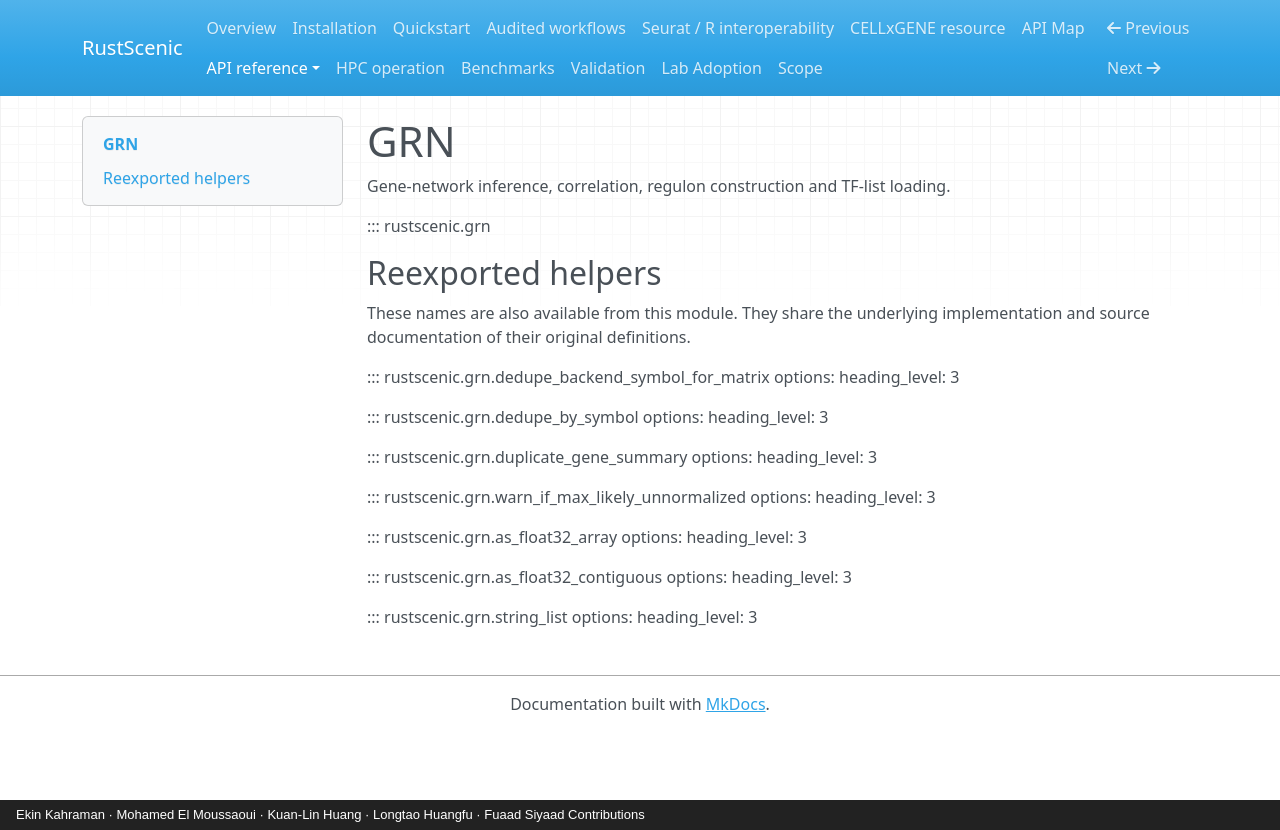

repository: Ekin-Kahraman/rustscenic · page: reference/grn/index.html · generator: mkdocs · copyright: Ekin Kahraman · Mohamed El Moussaoui · Kuan-Lin Huang · Longtao Huangfu · Fuaad Siyaad Contributions

# GRN

Gene-network inference, correlation, regulon construction and TF-list loading.

::: rustscenic.grn

## Reexported helpers

These names are also available from this module. They share the underlying
implementation and source documentation of their original definitions.

::: rustscenic.grn.dedupe_backend_symbol_for_matrix
    options:
      heading_level: 3

::: rustscenic.grn.dedupe_by_symbol
    options:
      heading_level: 3

::: rustscenic.grn.duplicate_gene_summary
    options:
      heading_level: 3

::: rustscenic.grn.warn_if_max_likely_unnormalized
    options:
      heading_level: 3

::: rustscenic.grn.as_float32_array
    options:
      heading_level: 3

::: rustscenic.grn.as_float32_contiguous
    options:
      heading_level: 3

::: rustscenic.grn.string_list
    options:
      heading_level: 3
